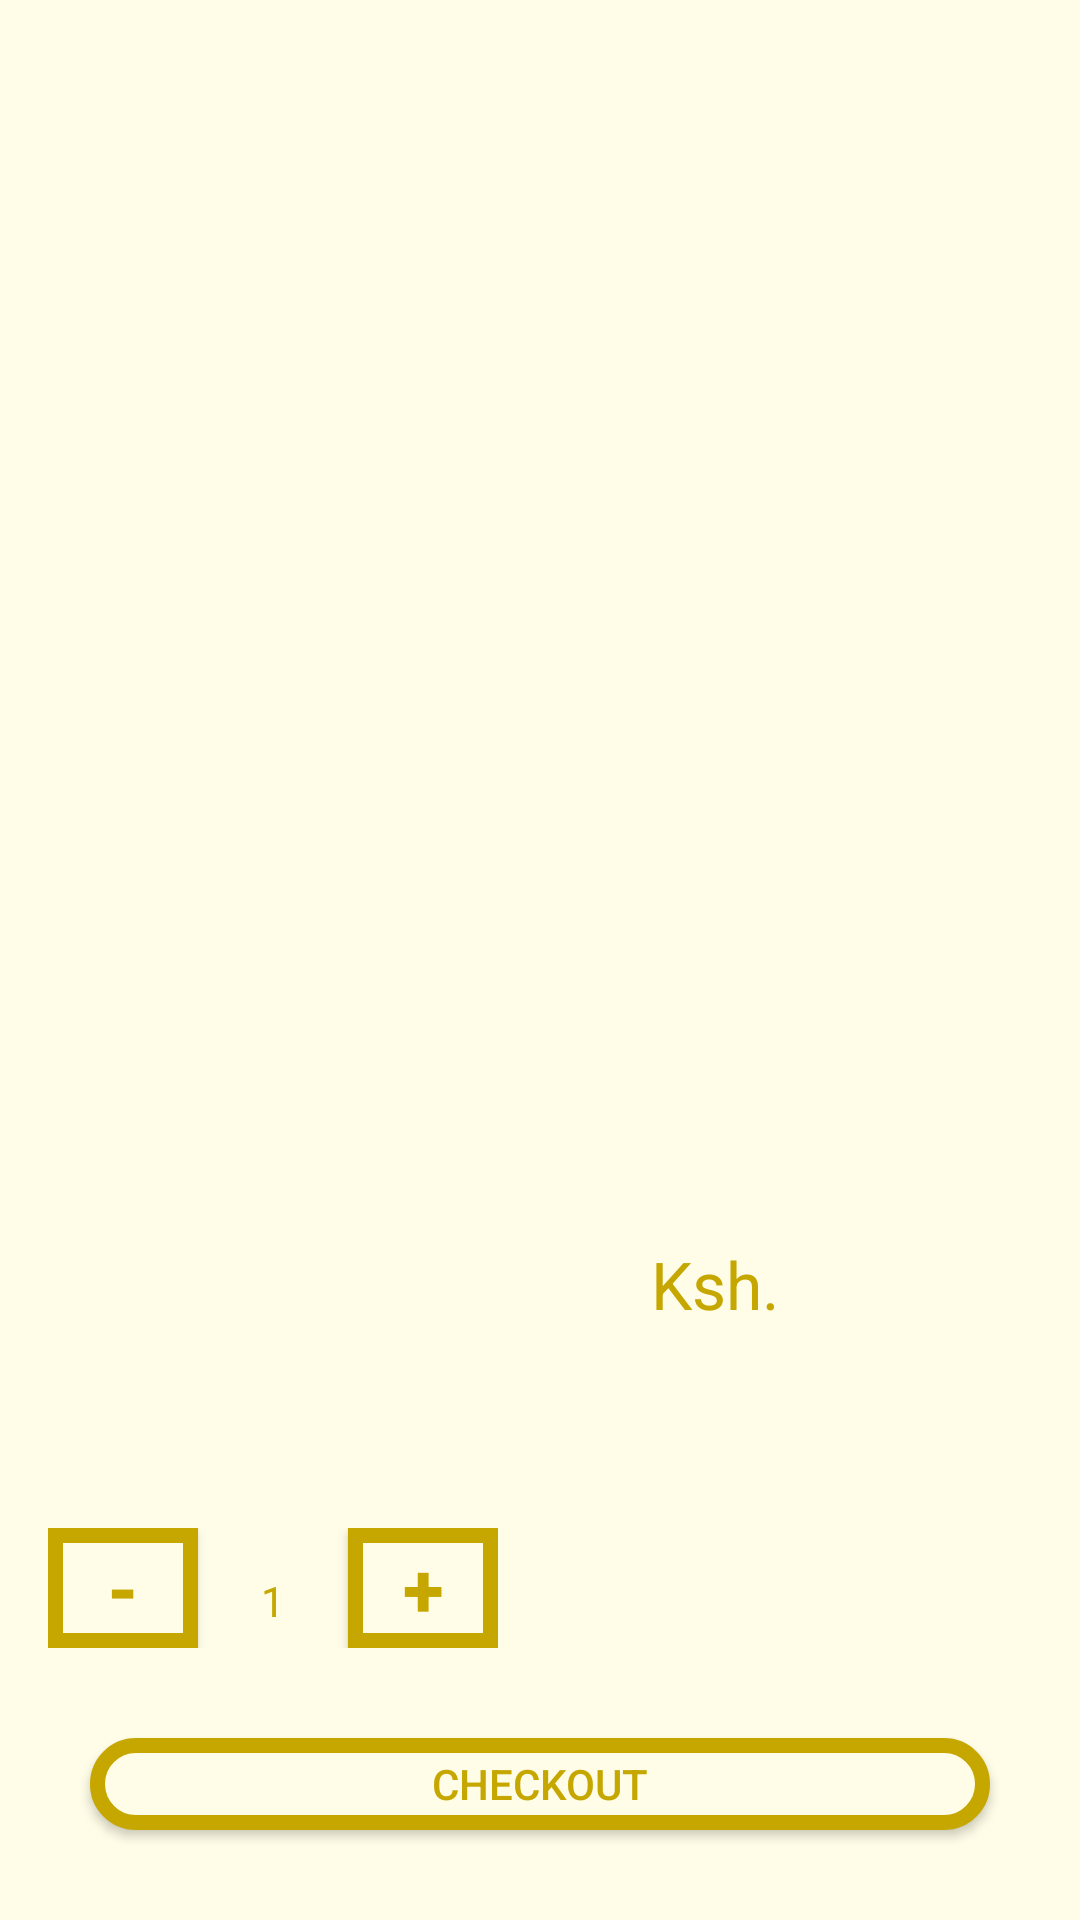

Write the Android layout XML for this screen, with the resource values it uses.
<!-- AndroidManifest.xml: application theme AppTheme2 -->
<!-- res/layout/food_detail.xml -->
<?xml version="1.0" encoding="utf-8"?>
<LinearLayout xmlns:android="http://schemas.android.com/apk/res/android"
    xmlns:tools="http://schemas.android.com/tools"
    android:orientation="vertical"
    android:background="@color/bodyColour"
    android:layout_width="match_parent"
    android:layout_height="match_parent">

    <ImageView
        android:layout_width="match_parent"
        android:layout_height="350dp"
        android:padding="@dimen/layoutMargin"
        android:layout_margin="@dimen/layoutMargin"
        android:id="@+id/food_detail_image"
        tools:src="@drawable/biriani"/>

    <LinearLayout
        android:layout_width="match_parent"
        android:layout_height="wrap_content"
        android:padding="10dp"
        android:orientation="horizontal">

        <TextView
            android:layout_width="0dp"
            android:layout_weight="4"
            android:layout_height="wrap_content"
            android:id="@+id/food_detail_name"
            android:textSize="22sp"
            android:paddingLeft="@dimen/layoutMargin"
            android:textColor="@color/colorPrimaryDark"
            tools:text="Biriani"/>
        <TextView
            android:layout_width="0dp"
            android:layout_weight="2"
            android:layout_height="wrap_content"
            android:textSize="22sp"
            android:textAlignment="textEnd"
            android:textColor="@color/colorPrimaryDark"
            android:text="Ksh. "/>
        <TextView
            android:layout_width="0dp"
            android:layout_weight="2"
            android:layout_height="wrap_content"
            android:id="@+id/food_detail_price"
            android:textSize="42sp"
            android:paddingRight="5sp"
            android:textColor="@color/colorPrimaryDark"
            tools:text="310"/>
    </LinearLayout>

    <TextView
        android:layout_width="match_parent"
        android:layout_height="wrap_content"
        android:layout_margin="@dimen/layoutMargin"
        android:id="@+id/food_detail_description"
        tools:text="Biriani is the best swahili food cooked with the best swahili cooks. You'll like it.Biriani is the best swahili food cooked with the best swahili cooks. You'll like it. "/>

    <LinearLayout
        android:layout_width="150dp"
        android:layout_height="wrap_content"
        android:layout_marginStart="@dimen/layoutMargin"
        android:orientation="horizontal">

        <Button
            android:layout_width="0dp"
            android:layout_weight="2"
            android:layout_height="40sp"
            android:background="@drawable/rectangle"
            android:text="-"
            android:onClick="subtractMethod"
            android:textStyle="bold"
            android:textSize="25sp"
            android:textColor="@color/colorPrimaryDark"
            />

        <TextView
            android:layout_width="0dp"
            android:layout_weight="2"
            android:layout_height="wrap_content"
            android:id="@+id/number_count"
            android:text="1"
            android:gravity="center"
            android:textColor="@color/colorPrimaryDark"/>

        <Button
            android:layout_width="0dp"
            android:layout_weight="2"
            android:layout_height="40sp"
            android:background="@drawable/rectangle"
            android:text="+"
            android:onClick="additionMethod"
            android:textStyle="bold"
            android:textSize="25sp"
            android:textColor="@color/colorPrimaryDark"
            />


    </LinearLayout>
    <Button
        android:layout_width="match_parent"
        android:layout_height="wrap_content"
        android:background="@drawable/rounded"
        android:id="@+id/food_detail_checkout"
        android:layout_margin="30dp"
        android:textColor="@color/colorPrimaryDark"
        android:text="Checkout"/>
</LinearLayout>
<!-- resources referenced by this layout -->
<resources>
  <color name="bodyColour">#fffde7</color>
  <color name="colorPrimaryDark">#c6a700</color>
  <dimen name="layoutMargin">16dp</dimen>
  <!-- drawable rectangle (drawable) -->
  <?xml version="1.0" encoding="utf-8"?>
  <shape android:shape="rectangle" xmlns:android="http://schemas.android.com/apk/res/android">
  
      <solid
          android:color="@color/bodyColour"/>
      <stroke
          android:color="@color/colorPrimaryDark"
          android:width="5dp"/>
  </shape>
  <!-- drawable rounded (drawable) -->
  <?xml version="1.0" encoding="utf-8"?>
  <shape android:shape="rectangle" xmlns:android="http://schemas.android.com/apk/res/android">
  
      <solid android:color="@color/bodyColour"/>
      <corners
          android:radius="100dp"/>
      <stroke
          android:width="5dp"
          android:color="@color/colorPrimaryDark"/>
  </shape>
  <style name="AppTheme2" parent="Theme.AppCompat.Light.NoActionBar">
          
          <item name="colorPrimary">@color/colorPrimary</item>
          <item name="colorPrimaryDark">@color/colorPrimaryDark</item>
          <item name="colorAccent">@color/colorAccent</item>
      </style>
  <color name="colorPrimary">#fdd835</color>
  <color name="colorAccent">#6D8F46</color>
</resources>
